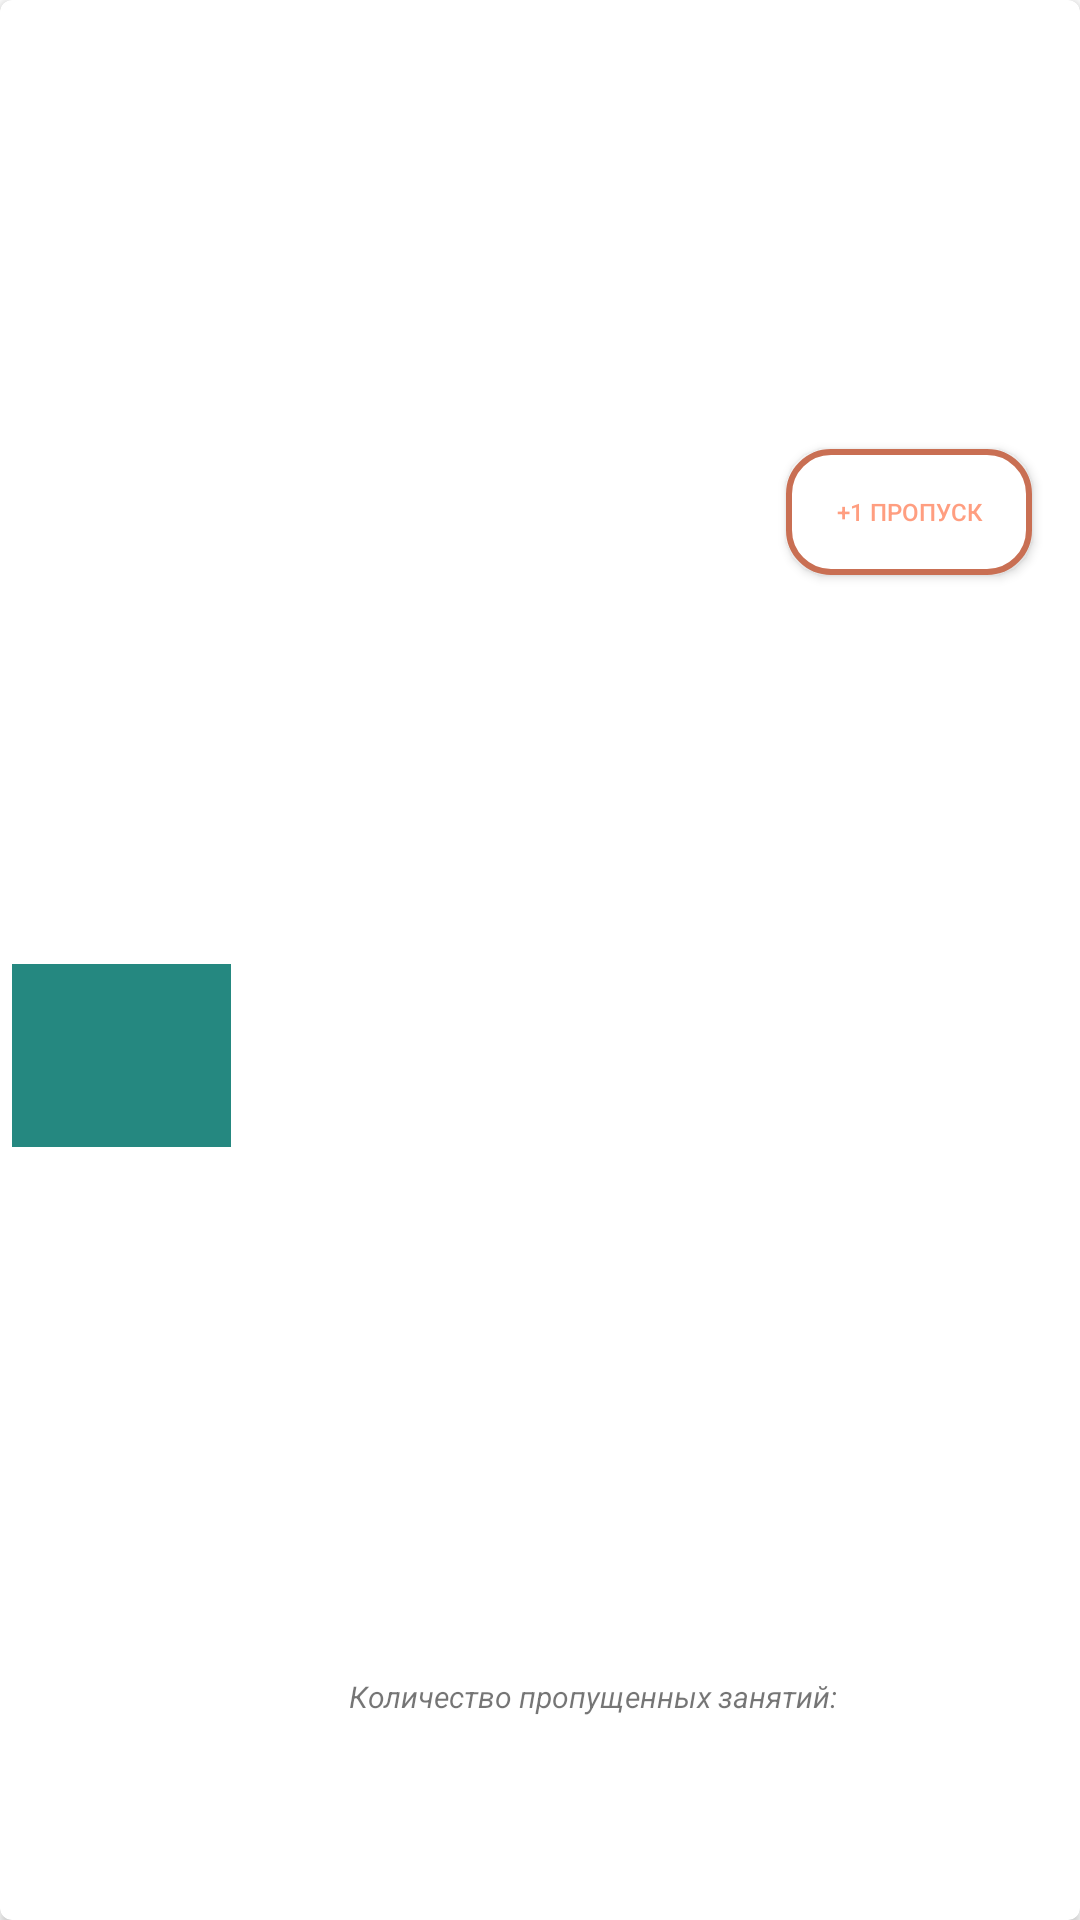

Produce the Android XML layout that renders to this screen, including the resource entries it uses.
<!-- AndroidManifest.xml: application theme Theme.RepetitorHelper -->
<!-- res/layout/raw_accounting_class.xml -->
<?xml version="1.0" encoding="utf-8"?>
<androidx.cardview.widget.CardView xmlns:android="http://schemas.android.com/apk/res/android"
    xmlns:app="http://schemas.android.com/apk/res-auto"
    xmlns:tools="http://schemas.android.com/tools"
    android:id="@+id/card_view_accounting_class"
    android:layout_width="match_parent"
    android:layout_height="70dp"
    android:layout_margin="4dp"
    app:cardBackgroundColor="#FFFFFF"
    app:cardCornerRadius="4dp"
    app:cardElevation="2dp">

    <androidx.constraintlayout.widget.ConstraintLayout
        android:layout_width="match_parent"
        android:layout_height="match_parent">

        <TextView
            android:id="@+id/tv_name_accounting_class"
            android:layout_width="wrap_content"
            android:layout_height="wrap_content"
            android:layout_marginStart="92dp"
            android:layout_marginLeft="92dp"
            android:textSize="18sp"
            android:textStyle="bold"
            app:layout_constraintBottom_toBottomOf="parent"
            app:layout_constraintStart_toStartOf="parent"
            app:layout_constraintTop_toTopOf="parent"
            app:layout_constraintVertical_bias="0.369">

        </TextView>

        <TextView
            android:id="@+id/tv_surname_accounting_class"
            android:layout_width="wrap_content"
            android:layout_height="wrap_content"
            android:layout_marginStart="12dp"
            android:layout_marginLeft="12dp"
            android:textSize="18sp"
            android:textStyle="bold"
            app:layout_constraintBottom_toBottomOf="parent"
            app:layout_constraintEnd_toStartOf="@+id/btn_send_money_time_table"
            app:layout_constraintHorizontal_bias="0.0"
            app:layout_constraintStart_toEndOf="@+id/tv_name_accounting_class"
            app:layout_constraintTop_toTopOf="parent"
            app:layout_constraintVertical_bias="0.372" />

        <TextView
            android:id="@+id/tv_cancel_count_title"
            android:layout_width="wrap_content"
            android:layout_height="wrap_content"
            android:layout_marginStart="116dp"
            android:layout_marginLeft="116dp"
            android:gravity="center_horizontal"
            android:text="@string/count_cancel_class_title"
            android:textSize="10sp"
            android:textStyle="italic"
            app:layout_constraintBottom_toBottomOf="parent"
            app:layout_constraintStart_toStartOf="parent"
            app:layout_constraintTop_toTopOf="parent"
            app:layout_constraintVertical_bias="0.892" />

        <TextView
            android:id="@+id/tv_cancel_count_accounting_class"
            android:layout_width="wrap_content"
            android:layout_height="wrap_content"
            android:layout_marginEnd="168dp"
            android:layout_marginRight="168dp"
            android:textSize="10sp"
            android:textStyle="italic"
            app:layout_constraintBottom_toBottomOf="parent"
            app:layout_constraintEnd_toEndOf="parent"
            app:layout_constraintHorizontal_bias="0.0"
            app:layout_constraintStart_toEndOf="@+id/tv_cancel_count_title"
            app:layout_constraintTop_toTopOf="parent"
            app:layout_constraintVertical_bias="0.892" />

        <Button
            android:id="@+id/btn_add_cancel_accounting_class"
            android:layout_width="82dp"
            android:layout_height="42dp"
            android:layout_marginEnd="16dp"
            android:layout_marginRight="16dp"
            android:background="@drawable/buttonshape_delete"
            android:text="@string/btn_cancel_count"
            android:textColor="#ff9e80"
            android:textSize="8sp"
            app:backgroundTint="@null"
            app:iconTint="#AF4B4B"
            app:layout_constraintBottom_toBottomOf="parent"
            app:layout_constraintEnd_toEndOf="parent"
            app:layout_constraintTop_toTopOf="parent"
            app:layout_constraintVertical_bias="0.25" />

        <TextView
            android:id="@+id/tv_money_accounting_class"
            android:layout_width="wrap_content"
            android:layout_height="wrap_content"
            android:layout_marginEnd="44dp"
            android:layout_marginRight="44dp"
            android:textStyle="bold"
            app:layout_constraintBottom_toBottomOf="parent"
            app:layout_constraintEnd_toEndOf="parent"
            app:layout_constraintTop_toBottomOf="@+id/btn_add_cancel_accounting_class" />

        <ImageView
            android:id="@+id/iV_accounting_class"
            android:layout_width="73dp"
            android:layout_height="61dp"
            android:layout_marginStart="4dp"
            android:layout_marginLeft="4dp"
            android:background="#258880"
            app:layout_constraintBottom_toBottomOf="parent"
            app:layout_constraintStart_toStartOf="parent"
            app:layout_constraintTop_toTopOf="parent"
            app:layout_constraintVertical_bias="0.555" />

    </androidx.constraintlayout.widget.ConstraintLayout>
</androidx.cardview.widget.CardView>
<!-- resources referenced by this layout -->
<resources>
  <!-- drawable buttonshape_delete (drawable) -->
  <?xml version="1.0" encoding="utf-8"?>
  <shape xmlns:android="http://schemas.android.com/apk/res/android" android:shape="rectangle" >
      <corners
          android:radius="14dp"
          />
      <gradient
          android:angle="45"
          android:centerX="35%"
          android:centerColor="#FFFF"
          android:startColor="#FFFF"
          android:endColor="#FFFF"
          android:type="linear"
          />
      <padding
          android:left="0dp"
          android:top="0dp"
          android:right="0dp"
          android:bottom="0dp"
          />
      <size
          android:width="140dp"
          android:height="50dp"
          />
      <stroke
          android:width="2dp"
          android:color="#c96f53"
          />
  </shape>
  <string name="btn_cancel_count">+1 Пропуск</string>
  <string name="count_cancel_class_title">Количество пропущенных занятий:</string>
  <style name="Theme.RepetitorHelper" parent="Theme.MaterialComponents.Light.NoActionBar">
          
          <item name="colorPrimary">@color/purple_500</item>
          <item name="colorPrimaryVariant">@color/purple_700</item>
          <item name="colorOnPrimary">@color/white</item>
          
          <item name="colorSecondary">@color/teal_200</item>
          <item name="colorSecondaryVariant">@color/teal_700</item>
          <item name="colorOnSecondary">@color/black</item>
          
          <item name="android:statusBarColor" tools:targetApi="l">?attr/colorPrimaryVariant</item>
          
      </style>
  <color name="purple_500">#ff9e80</color>
  <color name="purple_700">#c96f53</color>
  <color name="white">#ffd0b0</color>
  <color name="teal_200">#FF03DAC5</color>
  <color name="teal_700">#FF018786</color>
  <color name="black">#FF000000</color>
</resources>
